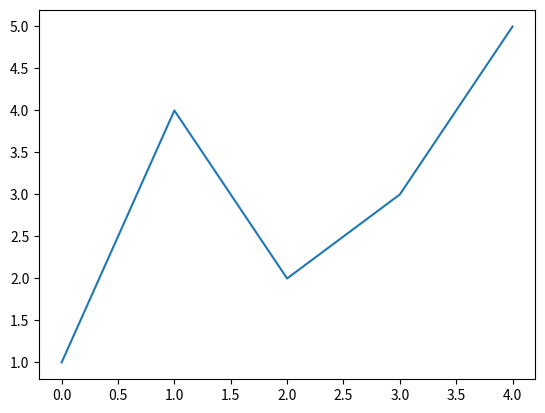

Source code (Python):
#%config InlineBackend.figure_formats = {'png', 'pdf'}

%matplotlib inline
import matplotlib.pyplot as plt
#from IPython.display import set_matplotlib_formats
#set_matplotlib_formats('png', 'pdf')

plt.plot([1, 4, 2, 3, 5])
print('hello!')

